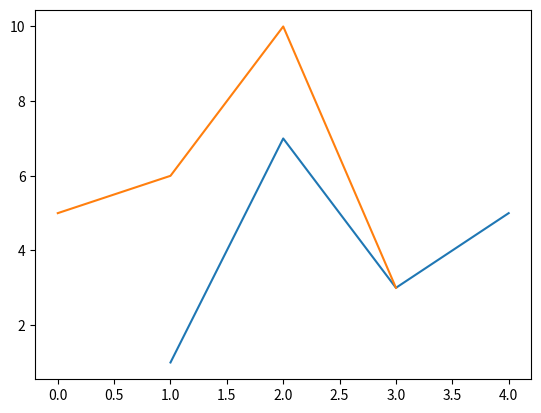
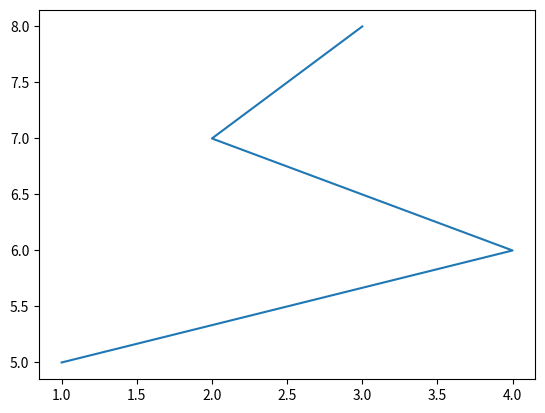

Reproduce these figures in Python, in order.
# plot_test_2
"""Plotting example from ICPP"""

import matplotlib.pyplot as plt

plt.figure(1)  # create figure 1
plt.plot([1, 2, 3, 4], [1, 7, 3, 5])  # draw on figure 1
plt.figure(2)
plt.plot([1, 4, 2, 3], [5, 6, 7, 8])
plt.savefig('Figure-2')
plt.figure(1)
plt.plot([5, 6, 10, 3])
plt.savefig('Figure-1')

#plt.show()  #show figure on screen
